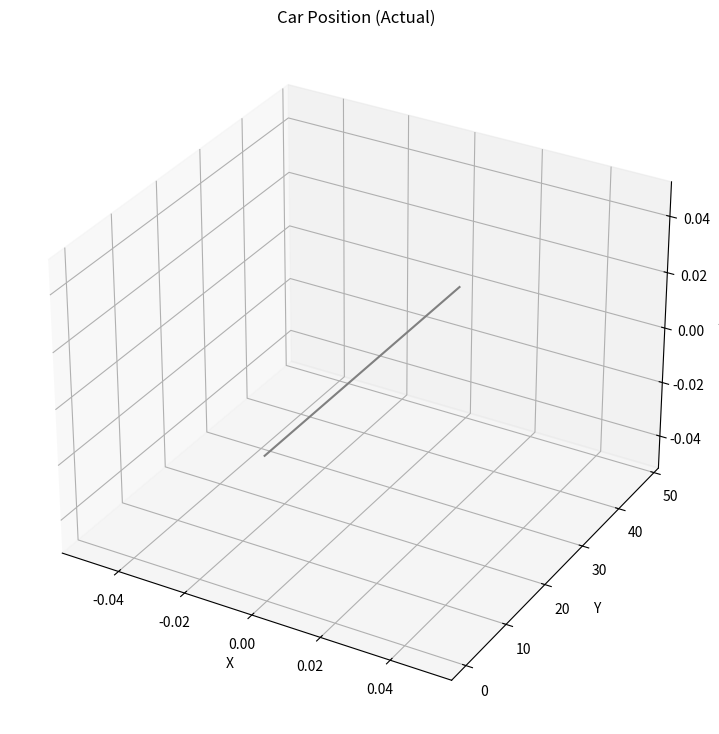
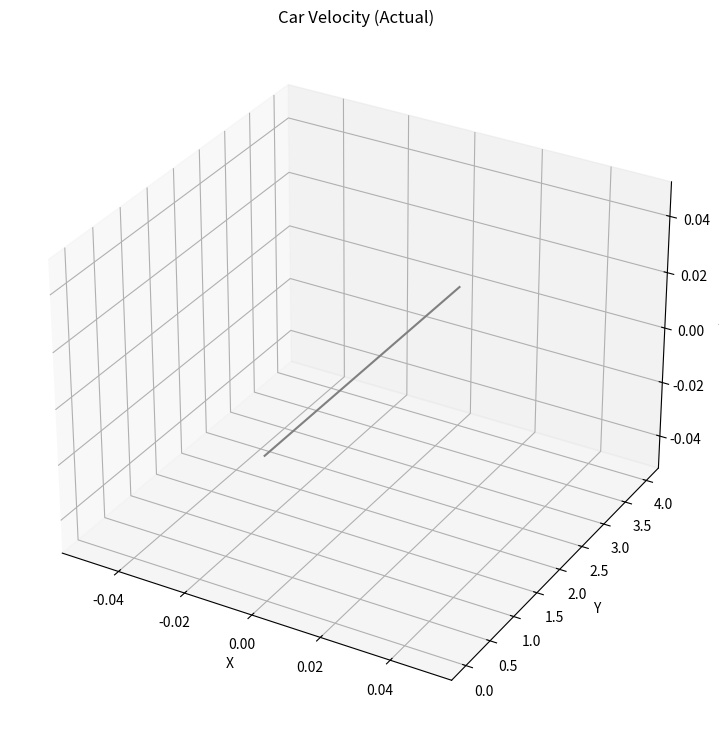
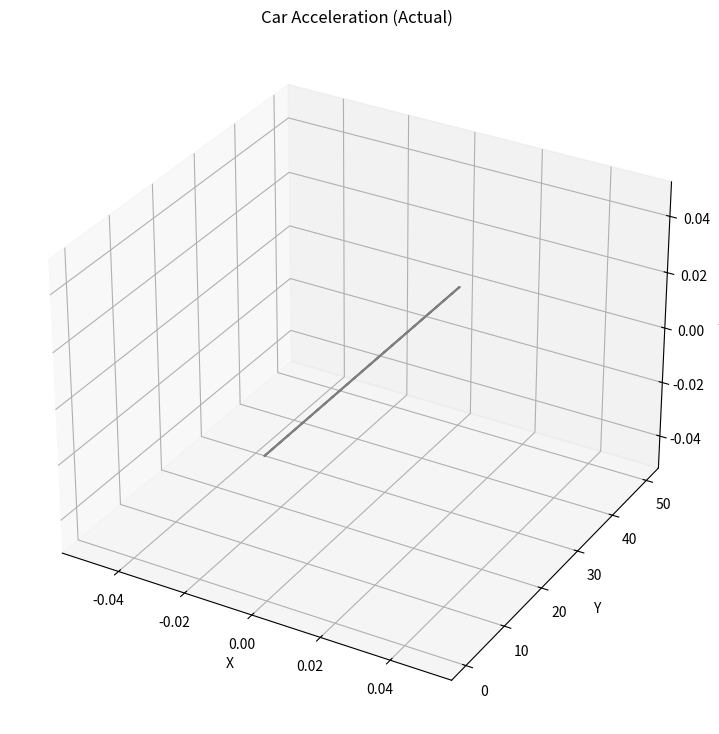
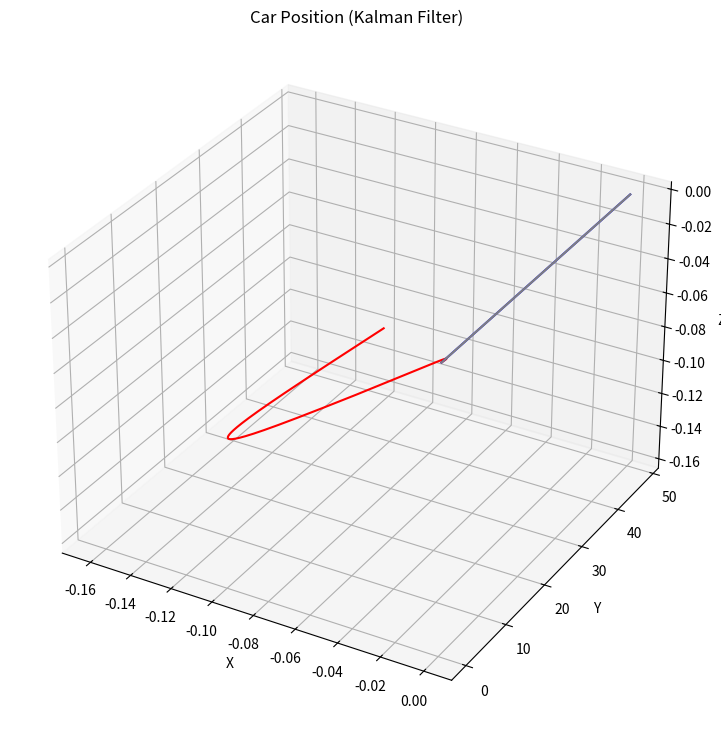

Recreate these plots in Python, in order.
#!/usr/bin/env python3
# -*- coding: utf-8 -*-
"""
Created on Sat Dec 17 09:56:58 2016

[redacted]
"""

import numpy as np
import matplotlib.pyplot as plt
from mpl_toolkits.axes_grid1 import make_axes_locatable
from mpl_toolkits.mplot3d import Axes3D
import math

def update(xr,xv,xa,yr,yv,ya,zr,zv,za):
    vx = xv + xa * dt
    vy = yv + ya * dt
    vz = zv + za * dt
   
    px = xr + vx * dt
    py = yr + vy * dt
    pz = zr + vz * dt
    
    new = [px,vx,xa,py,vy,ya,pz,vz,za]
    return new

#Init matrices
dt = .01
A = np.eye(9)
P = np.eye(9)
H = np.zeros((6,9))
R = np.eye(6)
I = np.eye(9)
G = np.zeros((9,1))
A[0,1] = dt
A[0,2] = pow(dt,2)/2
A[1,2] = dt
A[3,4] = dt
A[3,5] = pow(dt,2)/2
A[4,5] = dt
A[6,7] = dt
A[6,8] = pow(dt,2)/2
A[7,8] = dt
P *= 100
H[0,0] = 1
H[1,2] = 1
H[2,3] = 1
H[3,5] = 1
H[4,6] = 1
H[5,8] = 1
G[0] = pow(dt,2)/2
G[1] = dt
G[2] = 1
G[3] = pow(dt,2)/2
G[4] = dt
G[5] = 1
G[6] = pow(dt,2)/2
G[7] = dt
G[8] = 1

sa = 0.1
Q = np.dot(G,G.T)
Q *= pow(sa,2)

#Synthetically Create Position Measurement for Ball
Hz = 50.0 # Frequency of Vision System
dt = 1.0/Hz
T = 12.0 # s measuremnt time
m = int(T/dt) # number of measurements

px0 = 0.0 # x Position Start
py0 = 0.0 # y Position Start
pz0 = 0.0 # z Position Start

px1 = 0
py1 = 100
pz1 = 0

px2 = 5
py2 = 115
pz2 = 0

px3 = px2
py3 = 180
py3 = 0

vx = 0
vy = 0
vz = 0

vmax = 20
amax = 3

regime = 0

Xr = [0]
Xv = [0]
Xa = [0]
Yr = [0]
Yv = [0]
Ya = [0]
Zr = [0]
Zv = [0]
Za = [0]

for i in range(1,int(m)):
    if i < 5:
        Ya.append(50)
    else:
        Ya.append(0)
    Yv.append(Ya[i]*dt+Yv[i-1])
    Yr.append(Yv[i]*dt+Yr[i-1])    
    Xr.append(0)
    Xv.append(0)
    Xa.append(0)
    Zr.append(0)
    Zv.append(0)
    Za.append(0)

#result = [Xr[0], Xv[0], Xa[0], Yr[0], Yv[0], Ya[0], Zr[0], Zv[0], Za[0]]
#for i in range(1,int(m)):
#    #first portion
#    if regime == 0:
#        ax = 0
#        az = 0
#        if vy < vmax:
#            ay = amax
#        if vy > vmax:
#            ay = 0
#        
#    if regime == 1:
#        if Xr[i-1] < px2/2:
#            ax = amax
#        if Xr[i-1] >= px2/2 and Xr[i-1] < px2:
#            ax = -amax
#        if  Xr[i-1] >= px2:
#            ax = 0
#        ay = 0
#        az = 0
#        
#    if regime == 2:
#        ax = 0
#        ay = 0
#        az = 0
#        Xv[i-1] = 0
#
#    result = update(Xr[i-1],Xv[i-1],ax,Yr[i-1],Yv[i-1],ay,Zr[i-1],Zv[i-1],az)        
#    Xr.append(result[0])
#    Xv.append(result[1])
#    Xa.append(result[2])
#    Yr.append(result[3])
#    Yv.append(result[4])
#    Ya.append(result[5])
#    Zr.append(result[6])
#    Zv.append(result[7])
#    Za.append(result[8])
    
#    if Yr[i] < py1:
#        regime = 0
#    
#    if Xr[i] < px2 and Yr[i] >= py1:
#        regime = 1
#
#    if Xr[i] >= px3 and Xa[i] == 0:
#        regime = 2

fig = plt.figure(figsize=(16,9))
ax = fig.add_subplot(111, projection='3d')        
ax.plot(Xr, Yr, Zr, c='gray')
ax.set_xlabel('X')
ax.set_ylabel('Y')
ax.set_zlabel('Z')
plt.title('Car Position (Actual)')

fig = plt.figure(figsize=(16,9))
ax = fig.add_subplot(111, projection='3d')        
ax.plot(Xv, Yv, Zv, c='gray')
ax.set_xlabel('X')
ax.set_ylabel('Y')
ax.set_zlabel('Z')
plt.title('Car Velocity (Actual)')

fig = plt.figure(figsize=(16,9))
ax = fig.add_subplot(111, projection='3d')        
ax.plot(Xa, Ya, Za, c='gray')
ax.set_xlabel('X')
ax.set_ylabel('Y')
ax.set_zlabel('Z')
plt.title('Car Acceleration (Actual)')

#Add Noise to the position measurement
spr = 1 # Sigma for position noise
Xmr = Xr #+ spr * (np.random.randn(m))
Ymr = Yr #+ spr * (np.random.randn(m))
Zmr = Zr

#fig = plt.figure(figsize=(16,9))
#ax = fig.add_subplot(111, projection='3d')        
#ax.scatter(Xmr, Ymr, Zmr, c='gray')
#ax.set_xlabel('X')
#ax.set_ylabel('Y')
#ax.set_zlabel('Z')
#plt.title('Car Position (Sensor)')

#Add Noise to the position measurement
spa = .1 # Sigma for position noise
Xma = Xa #+ spa * (np.random.randn(m))
Yma = Ya #+ spa * (np.random.randn(m))
Zma = Za

#Make the measurement vector
measurements = np.vstack((Xmr,Xma,Ymr,Yma,Zmr,Zma))

#Make the initial state
x = np.matrix([Xmr[0], Xv[0], Xma[0], Ymr[0], Yv[0], Yma[0], Zmr[0], Zv[0], Zma[0]]).T

#Preallocation for plotting
xrf = []
xvf = []
xaf = []
yrf = []
yvf = []
yaf = []
zrf = []
zvf = []
zaf = []

#Run the Kalman Filter
for filterstep in range(int(m)):    
    # Time Update (Prediction)
    # ========================
    # Project the state ahead
    x = np.dot(A,x)
    
    # Project the error covariance ahead
    P = np.add(np.dot(A,np.dot(P,A.T)),Q)    
    
    # Measurement Update (Correction)
    # ===============================
    # Compute the Kalman Gain
    S = np.add(np.dot(H,np.dot(P,H.T)),R)
    K = np.dot(np.dot(P,H.T),np.linalg.pinv(S))
    
    # Update the estimate via z
    Z = measurements[:,filterstep].reshape(H.shape[0],1)
    y = np.subtract(Z,np.dot(H,x))                            # Innovation or Residual
    x = np.add(x,np.dot(K,y))
    
    # Update the error covariance
    P = np.dot(np.subtract(I,np.dot(K,H)),P)
    
    # Save states for Plotting
    xrf.append(float(x[0]))
    xvf.append(float(x[1]))
    xaf.append(float(x[2]))
    yrf.append(float(x[3]))
    yvf.append(float(x[4]))
    yaf.append(float(x[5]))
    zrf.append(float(x[6]))
    zvf.append(float(x[7]))
    zaf.append(float(x[8]))
    
fig = plt.figure(figsize=(16,9))
ax = fig.add_subplot(111, projection='3d')        
ax.plot(xrf, yrf, zrf, c='red')
ax.plot(Xr,Yr,Zr,c='blue')
ax.plot(Xmr,Ymr,Zmr,c='grey')
ax.set_xlabel('X')
ax.set_ylabel('Y')
ax.set_zlabel('Z')
plt.title('Car Position (Kalman Filter)')